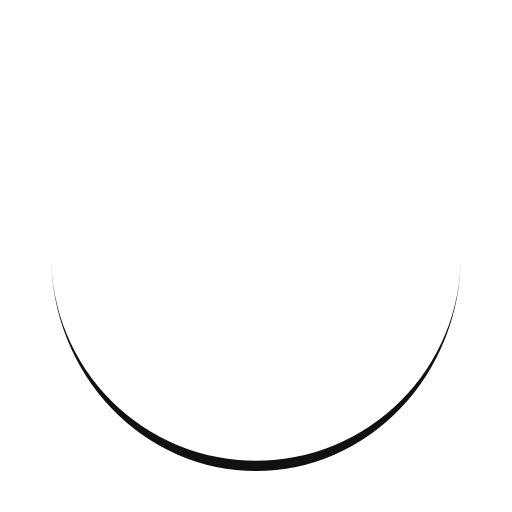
t = 0.00 s
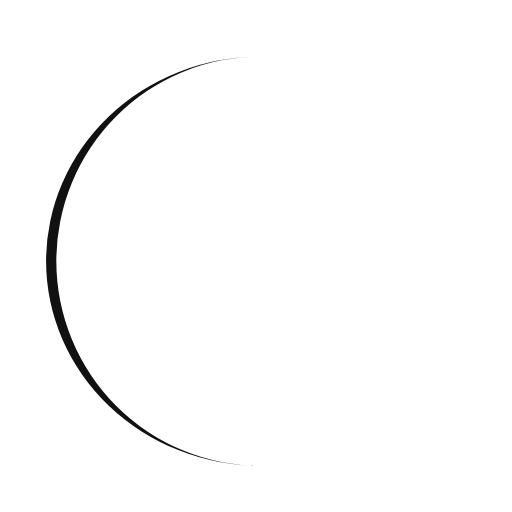
t = 0.25 s
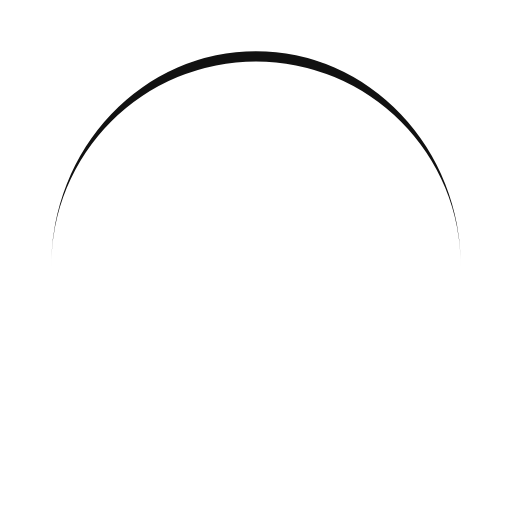
t = 0.50 s
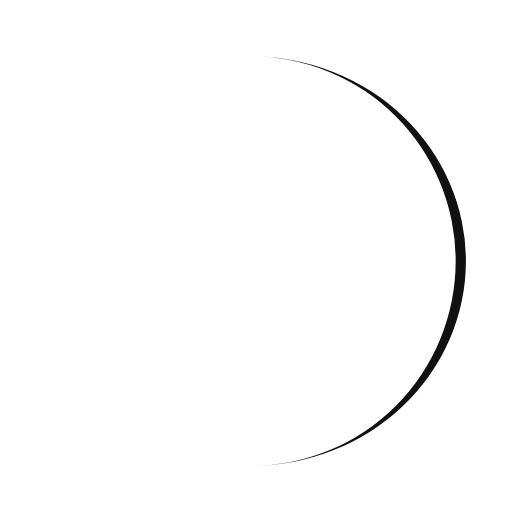
t = 0.75 s

The animated SVG that drew these frames (rendered in a browser with its animation timeline set to each time). Animation: 1 SMIL element (animateTransform=1); one cycle of 1.00 s, repeats indefinitely.

<svg xmlns="http://www.w3.org/2000/svg" xmlns:xlink="http://www.w3.org/1999/xlink" style="margin: auto; background: rgba(255, 255, 255, 0) none repeat scroll 0% 0%; display: block;" width="200" height="200" viewBox="0 0 100 100" preserveAspectRatio="xMidYMid">
<path d="M10 50A40 40 0 0 0 90 50A40 42 0 0 1 10 50" fill="#111111" stroke="none">
  <animateTransform attributeName="transform" type="rotate" dur="1s" repeatCount="indefinite" keyTimes="0;1" values="0 50 51;360 50 51" fill="#111111"></animateTransform>
</path>
</svg>
